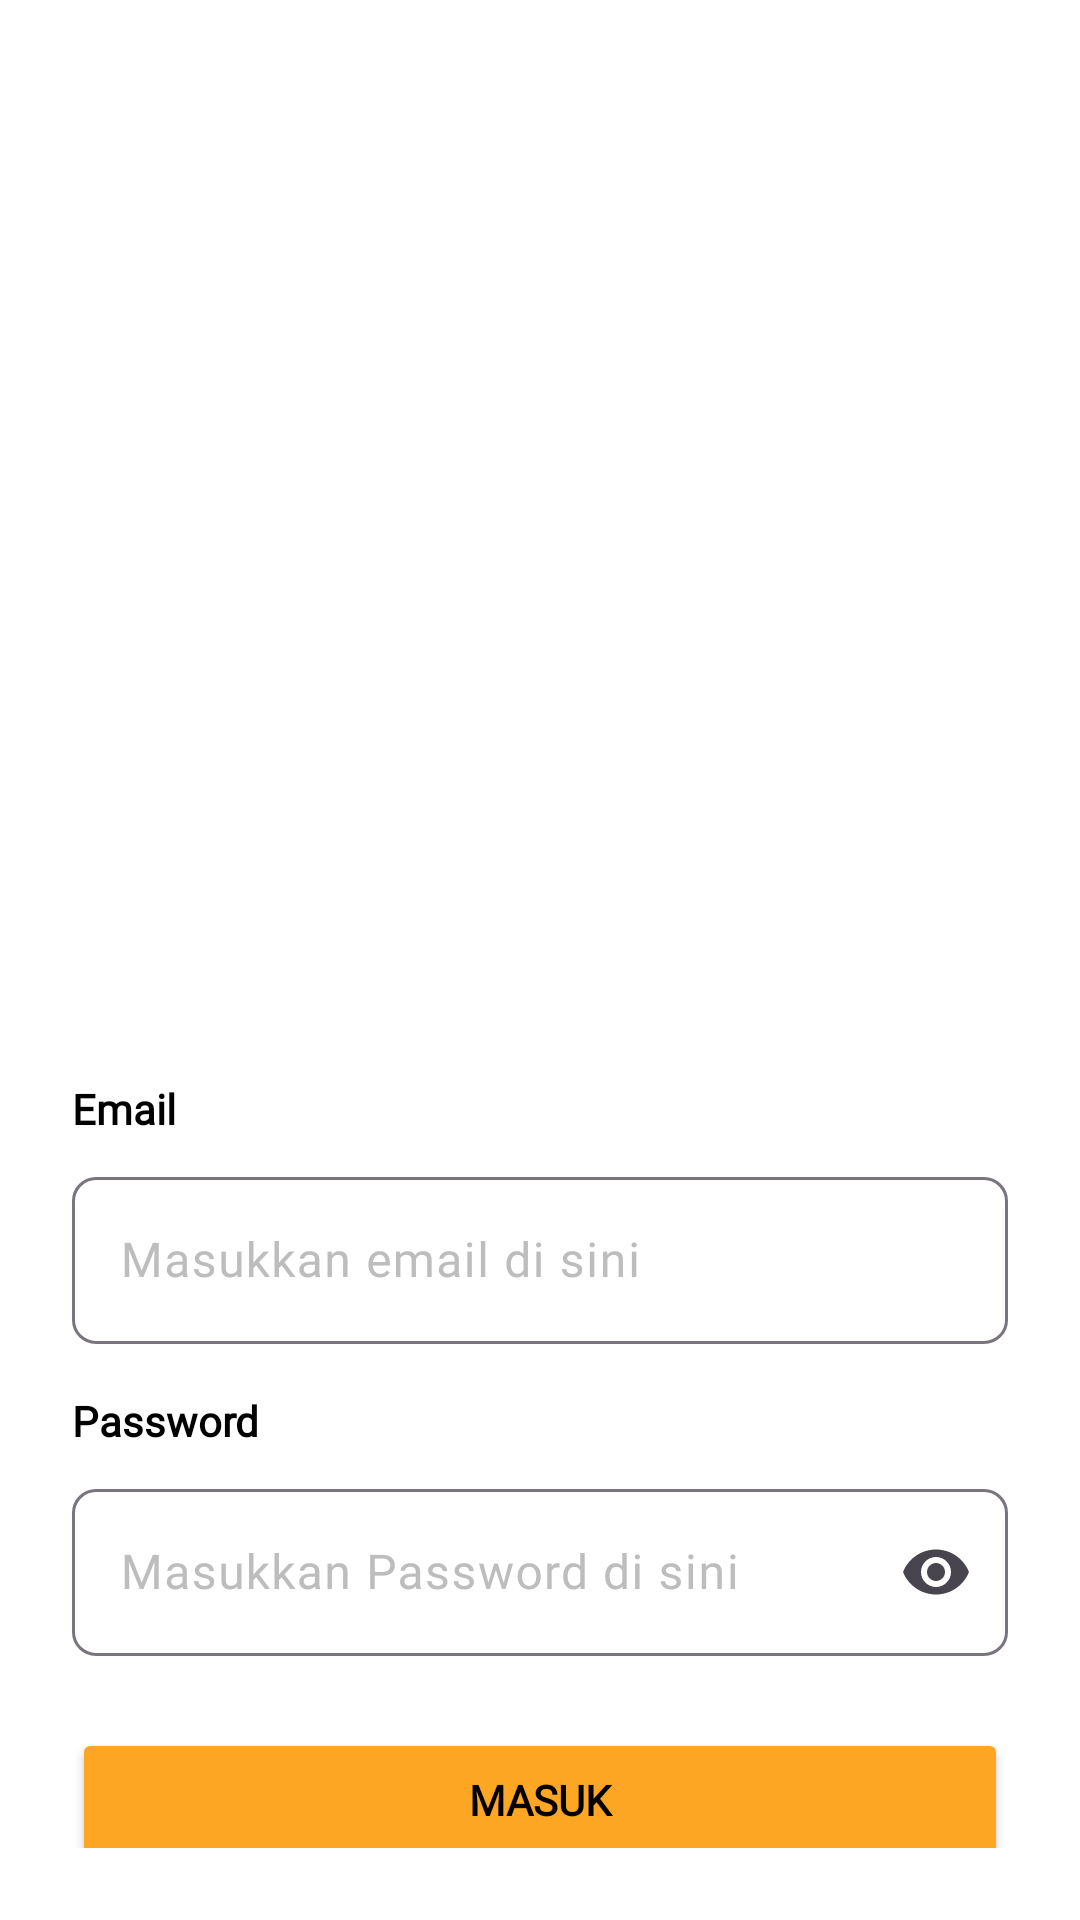

The Android layout XML behind this screen, and the referenced resources:
<!-- AndroidManifest.xml: application theme Theme.UASProject -->
<!-- res/layout/fragment_login.xml -->
<?xml version="1.0" encoding="utf-8"?>
<layout xmlns:android="http://schemas.android.com/apk/res/android"
    xmlns:app="http://schemas.android.com/apk/res-auto"
    xmlns:tools="http://schemas.android.com/tools">
    <androidx.constraintlayout.widget.ConstraintLayout
        android:layout_width="match_parent"
        android:layout_height="match_parent"
        android:padding="24dp"
        android:background="@android:color/white"
        tools:context=".LoginFragment">

        <ImageView
            android:id="@+id/img_logo"
            android:layout_width="240dp"
            android:layout_height="240dp"
            android:src="@drawable/logo"
            android:layout_marginTop="64dp"
            android:contentDescription="@string/app_name"
            app:layout_constraintTop_toTopOf="parent"
            app:layout_constraintStart_toStartOf="parent"
            app:layout_constraintEnd_toEndOf="parent" />

        <TextView
            android:id="@+id/tv_email"
            android:layout_width="wrap_content"
            android:layout_height="wrap_content"
            android:layout_marginTop="32dp"
            android:text="@string/text_email"
            android:textColor="@color/black"
            android:fontFamily="@font/poppins"
            android:textStyle="bold"
            app:layout_constraintTop_toBottomOf="@+id/img_logo"
            app:layout_constraintStart_toStartOf="parent" />

        <com.google.android.material.textfield.TextInputLayout
            android:id="@+id/til_email"
            android:layout_width="0dp"
            android:layout_height="wrap_content"
            android:layout_marginTop="8dp"
            app:layout_constraintTop_toBottomOf="@+id/tv_email"
            app:layout_constraintStart_toStartOf="parent"
            app:layout_constraintEnd_toEndOf="parent"
            app:boxBackgroundMode="outline"
            android:textColorHint="@color/gray_400"
            app:boxCornerRadiusTopStart="8dp"
            app:boxCornerRadiusTopEnd="8dp"
            app:boxCornerRadiusBottomStart="8dp"
            app:boxCornerRadiusBottomEnd="8dp">

            <com.google.android.material.textfield.TextInputEditText
                android:id="@+id/et_email"
                android:layout_width="match_parent"
                android:layout_height="wrap_content"
                android:hint="@string/hint_email"
                android:textColor="@color/black"
                android:fontFamily="@font/poppins"
                android:inputType="textEmailAddress" />
        </com.google.android.material.textfield.TextInputLayout>

        <TextView
            android:id="@+id/tv_password"
            android:layout_width="wrap_content"
            android:layout_height="wrap_content"
            android:layout_marginTop="16dp"
            android:text="@string/text_password"
            android:textColor="@color/black"
            android:fontFamily="@font/poppins"
            android:textStyle="bold"
            app:layout_constraintTop_toBottomOf="@+id/til_email"
            app:layout_constraintStart_toStartOf="parent" />

        <com.google.android.material.textfield.TextInputLayout
            android:id="@+id/til_password"
            android:layout_width="0dp"
            android:layout_height="wrap_content"
            android:layout_marginTop="8dp"
            app:layout_constraintTop_toBottomOf="@+id/tv_password"
            app:layout_constraintStart_toStartOf="parent"
            app:layout_constraintEnd_toEndOf="parent"
            app:boxBackgroundMode="outline"
            android:textColorHint="@color/gray_400"
            app:boxCornerRadiusTopStart="8dp"
            app:boxCornerRadiusTopEnd="8dp"
            app:boxCornerRadiusBottomStart="8dp"
            app:boxCornerRadiusBottomEnd="8dp"
            app:endIconMode="password_toggle">

            <com.google.android.material.textfield.TextInputEditText
                android:id="@+id/et_password"
                android:layout_width="match_parent"
                android:layout_height="wrap_content"
                android:hint="@string/hint_password"
                android:textColor="@color/black"
                android:fontFamily="@font/poppins"
                android:inputType="textPassword" />
        </com.google.android.material.textfield.TextInputLayout>

        <Button
            android:id="@+id/btn_login"
            android:layout_width="0dp"
            android:layout_height="wrap_content"
            android:layout_marginTop="24dp"
            android:text="@string/btn_masuk"
            android:fontFamily="@font/poppins"
            android:textColor="@color/black"
            android:textStyle="bold"
            android:backgroundTint="@color/button"
            app:layout_constraintTop_toBottomOf="@+id/til_password"
            app:layout_constraintStart_toStartOf="parent"
            app:layout_constraintEnd_toEndOf="parent" />

        <TextView
            android:id="@+id/tv_register_link"
            android:layout_width="wrap_content"
            android:layout_height="wrap_content"
            android:layout_marginTop="16dp"
            android:text="@string/text_daftar"
            android:fontFamily="@font/poppins"
            android:textSize="14sp"
            app:layout_constraintTop_toBottomOf="@+id/btn_login"
            app:layout_constraintStart_toStartOf="parent"
            app:layout_constraintEnd_toEndOf="parent" />

    </androidx.constraintlayout.widget.ConstraintLayout>
</layout>
<!-- resources referenced by this layout -->
<resources>
  <color name="black">#FF000000</color>
  <color name="button">#FCA624</color>
  <color name="gray_400">#BDBDBD</color>
  <string name="app_name">RoadFix</string>
  <string name="btn_masuk">Masuk</string>
  <string name="hint_email">Masukkan email di sini</string>
  <string name="hint_password">Masukkan Password di sini</string>
  <string name="text_daftar">Tidak Punya Akun? Daftar</string>
  <string name="text_email">Email</string>
  <string name="text_password">Password</string>
  <style name="Theme.UASProject" parent="Base.Theme.UASProject" />
  <style name="Base.Theme.UASProject" parent="Theme.Material3.DayNight.NoActionBar">
          <item name="colorPrimary">@color/colorPrimary</item>
          <item name="colorPrimaryVariant">@color/colorPrimary</item>
          <item name="colorOnPrimary">@color/colorOnPrimary</item>
  
          <item name="colorButtonNormal">@color/button</item>
          <item name="colorControlNormal">@color/textPrimary</item>
  
          <item name="toolbarStyle">@style/CustomToolbar</item>
      </style>
  <color name="colorPrimary">#FCA624</color>
  <color name="colorOnPrimary">#FFFFFF</color>
  <color name="textPrimary">#FCA624</color>
  <style name="CustomToolbar" parent="Widget.Material3.Toolbar">
          <item name="background">@color/colorPrimary</item>
          <item name="titleTextColor">@color/textPrimary</item>
          <item name="subtitleTextColor">@color/textSecondary</item>
          <item name="actionMenuTextColor">@color/textPrimary</item>
      </style>
  <color name="textSecondary">#757575</color>
</resources>
